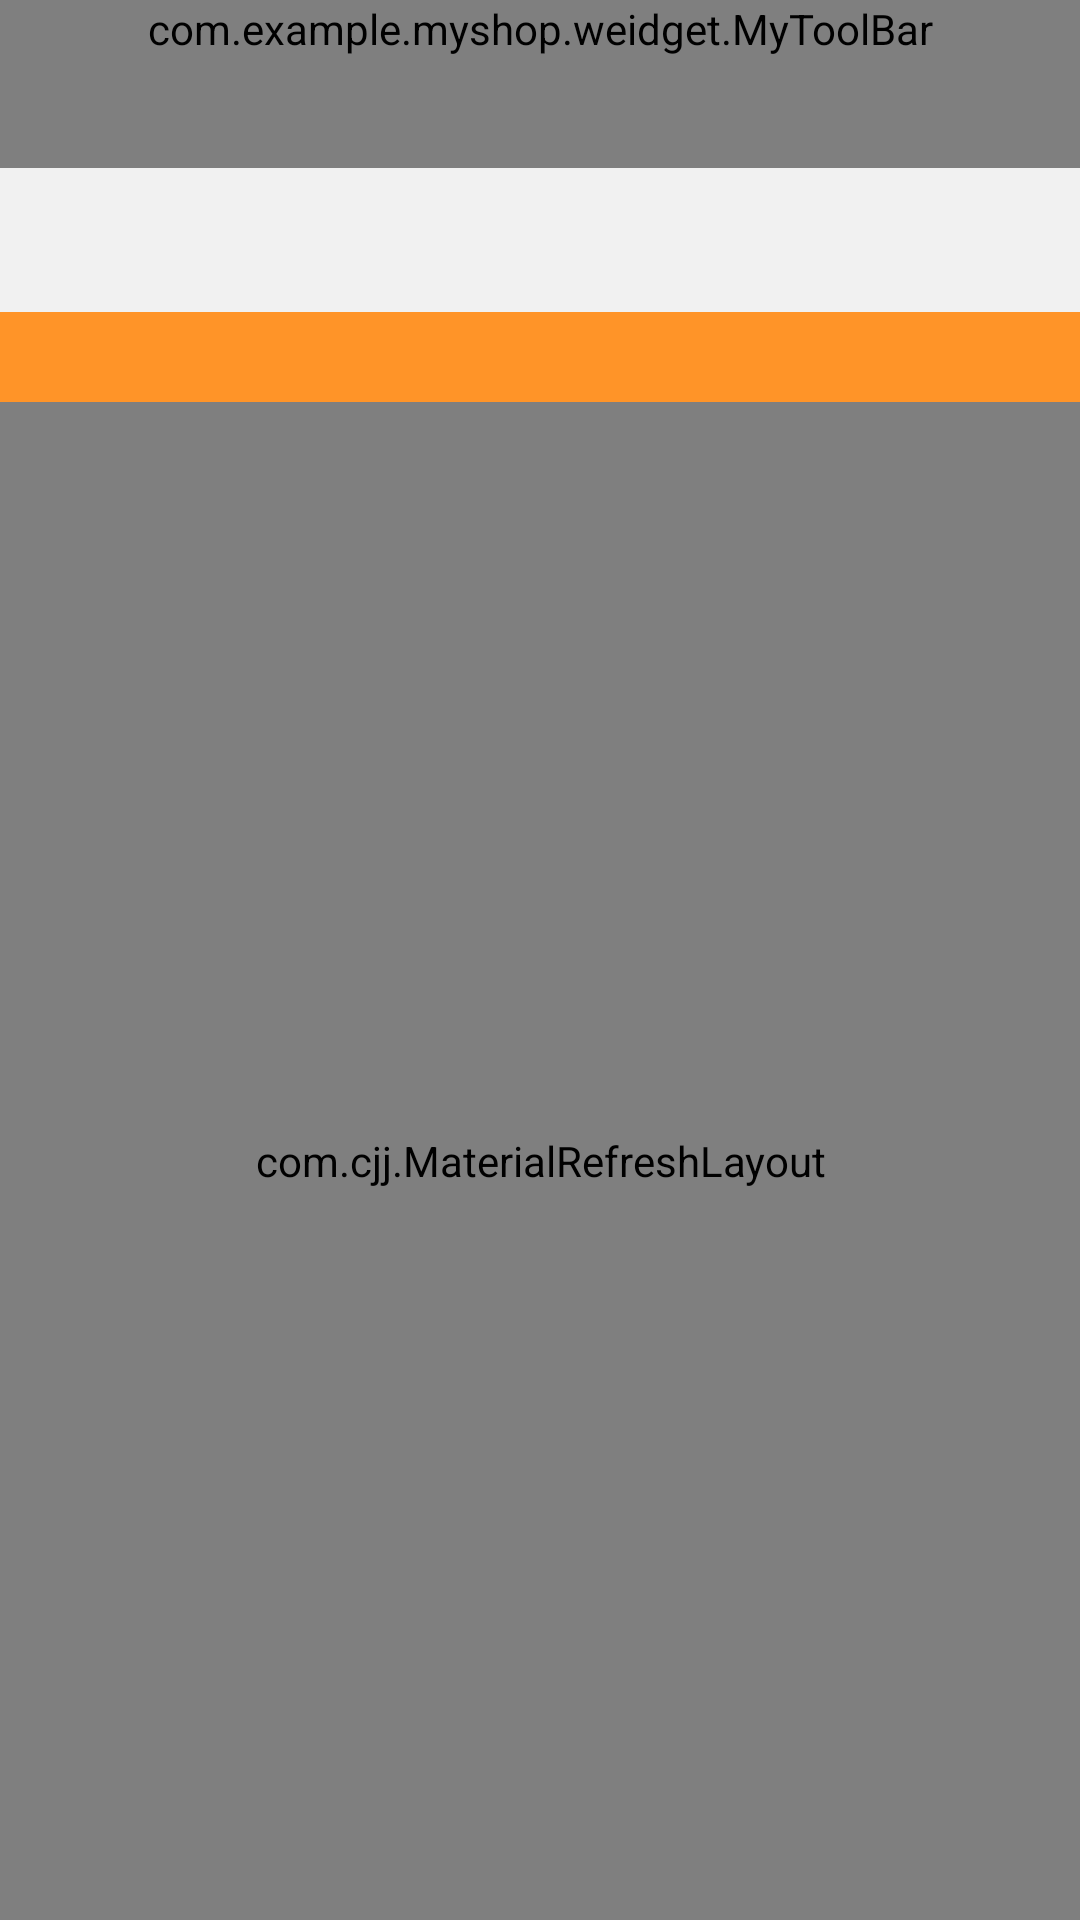

This screen was rendered from an Android layout file. Write that file and the resources it references.
<!-- AndroidManifest.xml: application theme AppTheme -->
<!-- res/layout/activity_warelist.xml -->
<?xml version="1.0" encoding="utf-8"?>
<LinearLayout xmlns:android="http://schemas.android.com/apk/res/android"
    xmlns:app="http://schemas.android.com/apk/res-auto"
    android:orientation="vertical"
    android:layout_width="match_parent"
    android:layout_height="match_parent"
    android:background="@color/bg_color">
    <com.example.myshop.weidget.MyToolBar
        android:layout_width="match_parent"
        android:layout_height="wrap_content"
        android:background="?attr/colorPrimary"
        android:minHeight="?attr/actionBarSize"
        android:id="@+id/activity_warelist_toolBar"
        app:isShowEditView="false"
        android:contentInsetEnd="56dp"
        app:title="商品列表">
    </com.example.myshop.weidget.MyToolBar>
    <android.support.design.widget.TabLayout
        android:layout_width="match_parent"
        android:layout_height="wrap_content"
        android:id="@+id/tab_layout"
        style="@style/customTabLayout"
        app:tabGravity="fill"
        app:tabMode="fixed">

    </android.support.design.widget.TabLayout>

    <LinearLayout
        android:layout_width="match_parent"
        android:layout_height="wrap_content"
        android:minHeight="30dp"
        android:gravity="center"
        android:padding="5dp"
        android:background="@color/goldyellow">

        <TextView
            android:layout_width="wrap_content"
            android:layout_height="wrap_content"
            android:id="@+id/text_summary"
            android:textColor="@color/gray"/>

    </LinearLayout>
    <com.cjj.MaterialRefreshLayout
        android:layout_width="match_parent"
        android:layout_height="match_parent"
        android:id="@+id/activity_ware_refreshLayout"
        app:overlay="false"
        app:wave_show="false"
        app:wave_color="#90ffffff"
        app:progress_colors="@array/material_colors"
        app:wave_height_type="higher">

        <android.support.v7.widget.RecyclerView
            android:layout_width="match_parent"
            android:layout_height="match_parent"
            android:id="@+id/activity_warelist_recyclerView">

        </android.support.v7.widget.RecyclerView>
    </com.cjj.MaterialRefreshLayout>
</LinearLayout>
<!-- resources referenced by this layout -->
<resources>
  <color name="bg_color">#f1f1f1</color>
  <color name="goldyellow">#ff9428</color>
  <color name="gray">#808080</color>
  <style name="customTabLayout" parent="Widget.Design.TabLayout">
          <item name="tabIndicatorColor">#eb4f38</item>
          <item name="tabIndicatorHeight">2dp</item>
          <item name="tabPaddingStart">12dp</item>
          <item name="tabBackground">@color/white</item>
          <item name="tabTextAppearance">@style/customTabTextAppearance</item>
          <item name="tabSelectedTextColor">#eb4f38</item>
      </style>
  <style name="AppTheme" parent="Theme.AppCompat.Light.DarkActionBar">
          
          <item name="colorPrimary">@color/colorPrimary</item>
          <item name="colorPrimaryDark">@color/colorPrimary</item>
          <item name="colorAccent">@color/colorAccent</item>
          <item name="android:windowActionBar">false</item>
          <item name="android:windowNoTitle">true</item>
  
          <item name="windowActionBar">false</item>
          <item name="windowNoTitle">true</item>
      </style>
  <color name="white">#ffffff</color>
  <style name="customTabTextAppearance" parent="TextAppearance.Design.Tab">
          <item name="android:textSize">14sp</item>
          <item name="android:textColor">@color/darkgrey</item>
          <item name="textAllCaps">true</item>
      </style>
  <color name="colorPrimary">#eb4f38</color>
  <color name="colorAccent">#FF4081</color>
  <color name="darkgrey">#a9a9a9</color>
</resources>
